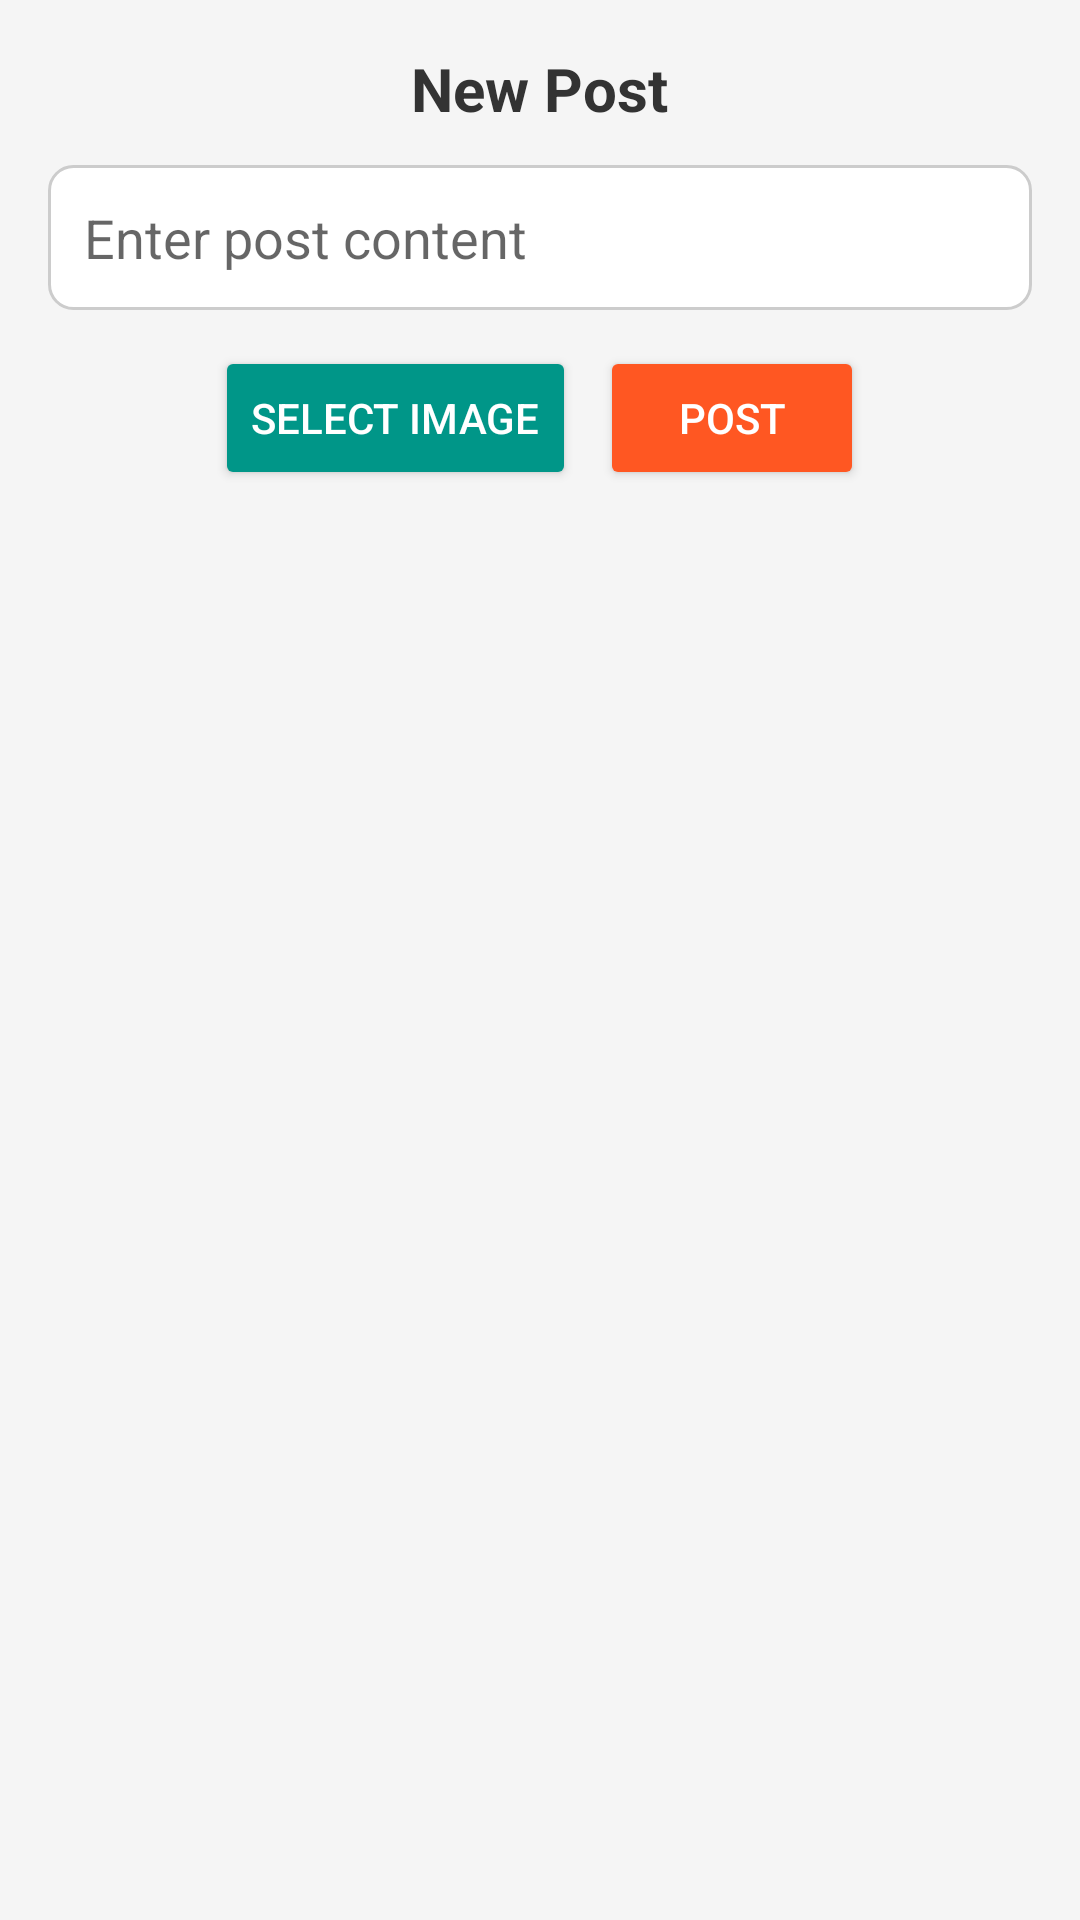

Here is an Android app screen rendered from its layout file. Give the layout XML and the strings, colors and styles it references.
<!-- AndroidManifest.xml: application theme Theme.WorkLogNet -->
<!-- res/layout/fragment_sns.xml -->
<?xml version="1.0" encoding="utf-8"?>
<LinearLayout xmlns:android="http://schemas.android.com/apk/res/android"
    xmlns:app="http://schemas.android.com/apk/res-auto"
    android:layout_width="match_parent"
    android:layout_height="match_parent"
    android:orientation="vertical"
    android:padding="16dp"
    android:background="#F5F5F5">

    
    <TextView
        android:id="@+id/tvTitle"
        android:layout_width="wrap_content"
        android:layout_height="wrap_content"
        android:text="New Post"
        android:textSize="20sp"
        android:textStyle="bold"
        android:textColor="#333333"
        android:layout_gravity="center_horizontal"
        android:layout_marginBottom="12dp" />

    
    <EditText
        android:id="@+id/etPostContent"
        android:layout_width="match_parent"
        android:layout_height="wrap_content"
        android:hint="Enter post content"
        android:background="@drawable/rounded_background"
        android:padding="12dp"
        android:layout_marginBottom="12dp" />

    <LinearLayout
        android:layout_width="match_parent"
        android:layout_height="wrap_content"
        android:orientation="horizontal"
        android:gravity="center_horizontal"
        android:layout_marginBottom="12dp">

        
        <Button
            android:id="@+id/btnSelectImage"
            android:layout_width="wrap_content"
            android:layout_height="wrap_content"
            android:text="Select Image"
            android:backgroundTint="#009688"
            android:textColor="@android:color/white"
            android:layout_marginEnd="8dp" />

        
        <Button
            android:id="@+id/btnPost"
            android:layout_width="wrap_content"
            android:layout_height="wrap_content"
            android:text="Post"
            android:backgroundTint="#FF5722"
            android:textColor="@android:color/white" />
    </LinearLayout>

    
    <ImageView
        android:id="@+id/ivSelectedImage"
        android:layout_width="100dp"
        android:layout_height="100dp"
        android:layout_gravity="center_horizontal"
        android:visibility="gone"
        android:scaleType="centerCrop"
        android:layout_marginBottom="16dp" />

    
    <androidx.recyclerview.widget.RecyclerView
        android:id="@+id/rvPosts"
        android:layout_width="match_parent"
        android:layout_height="wrap_content"
        android:layout_marginTop="8dp" />

</LinearLayout>
<!-- resources referenced by this layout -->
<resources>
  <!-- drawable rounded_background (drawable) -->
  <shape xmlns:android="http://schemas.android.com/apk/res/android">
      <solid android:color="#FFFFFF" />
      <corners android:radius="8dp" />
      <stroke android:width="1dp" android:color="#CCCCCC" />
  </shape>
  <style name="Theme.WorkLogNet" parent="Theme.MaterialComponents.DayNight.DarkActionBar">
          
          <item name="colorPrimary">@color/purple_200</item>
          <item name="colorPrimaryVariant">@color/purple_700</item>
          <item name="colorOnPrimary">@color/black</item>
          <item name="colorSecondary">@color/teal_700</item>
          <item name="colorSecondaryVariant">@color/teal_700</item>
          <item name="colorOnSecondary">@color/white</item>
          <item name="android:windowBackground">@color/background</item>
      </style>
  <color name="purple_200">#FFBB86FC</color>
  <color name="purple_700">#FF3700B3</color>
  <color name="black">#FF000000</color>
  <color name="teal_700">#FF018786</color>
  <color name="white">#FFFFFFFF</color>
  <color name="background">#E0F7FA</color>
</resources>
